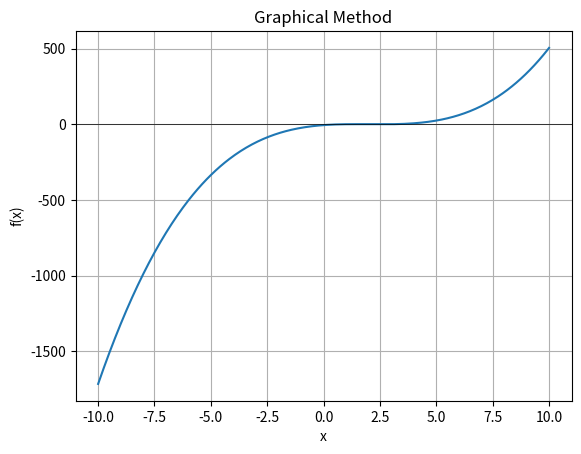

The script that saved this image:
import numpy as np
import matplotlib.pyplot as plt

def f(x):
    return x**3 - 6*x**2 + 11*x - 6.1
        # -12-21*x+18*x**2-2.75*x**3
        # x**3 - 6*x**2 + 11*x - 6.1

# Metode Graphical
def graphical_method():
    # Buat rentang arraynya
    x = np.linspace(-10, 10, 400)
    y = f(x) # lalu masukin hasil array yang ada

    # mulai gambar grafiknya
    plt.plot(x, y)
    plt.axhline(0, color='black', linewidth=0.5)
    plt.xlabel('x')
    plt.ylabel('f(x)')
    plt.title('Graphical Method')
    plt.grid(True)
    plt.show()

# Metode Bisection
def bisection_method(a, b):
    max_iter = 10
    tolerance = 0.01

    # cek apakah interval dapat diaplikasikan
    if f(a) * f(b) >= 0:
        print("Metode bisection tidak dapat diaplikasikan pada interval ini.")
        return None

    # mulai melakukan iterasi
    iterasi = 1
    while iterasi <= max_iter:
        c = (a + b) / 2

        if abs(f(c)) < tolerance:
            return c
        
        if f(c) * f(a) < 0:
            b = c
        else:
            a = c

        iterasi += 1

    print("Metode bisection tidak konvergen setelah", max_iter, "iterasi.")
    return None


# Metode False Position
def false_position_method(a, b):
    max_iter = 100
    tolerance = 0.0005

    # Cek false positionnya
    if f(a) * f(b) >= 0:
        print("Metode false position tidak dapat diaplikasikan pada interval ini.")
        return None

    # buat iterasi selama iterasi <= max_iter
    iterasi = 1
    while iterasi <= max_iter:
        # cek dengan rumus
        c = (a * f(b) - b * f(a)) / (f(b) - f(a))

        if abs(f(c)) < tolerance:
            return c
        
        if f(c) * f(a) < 0:
            b = c
        else:
            a = c
            
        iterasi += 1

    print("Metode false position tidak konvergen setelah", max_iter, "iterasi.")
    return None

# Metode Simple Fixed-Point Iteration
def fixed_point_iteration_method(g, x0):
    max_iter = 100
    tolerance = 0.0005

    iterasi = 1
    while iterasi <= max_iter:
        x1 = g(x0)
        if abs(x1 - x0) < tolerance:
            return x1
        x0 = x1
        iterasi += 1

    print("Metode simple fixed-point iteration tidak konvergen setelah", max_iter, "iterasi.")
    return None

# Metode Newton-Raphson
def newton_raphson_method(f, f_prime, x0):
    max_iter = 3
    tolerance = 0.0005

    iterasi = 1
    while iterasi <= max_iter:
        x1 = x0 - f(x0) / f_prime(x0)
        if abs(x1 - x0) < tolerance:
            return x1
        x0 = x1
        iterasi += 1

    print("Metode Newton-Raphson tidak konvergen setelah", max_iter, "iterasi.")
    return None

# Metode Modified Secant
def modified_secant_method(f, x0, p):
    max_iter = 100
    tolerance = 0.0005

    iterasi = 1
    while iterasi <= max_iter:
        x1 = x0 - p * f(x0) / (f(x0 + p * x0) - f(x0))
        if abs(x1 - x0) < tolerance:
            return x1
        x0 = x1
        iterasi += 1

    print("Metode modified secant tidak konvergen setelah", max_iter, "iterasi.")
    return None

# Metode Graphical
graphical_method()
#
# # Menentukan initial guess untuk metode lainnya
initial_guess = 3.5
#
# # Metode Bisection
# a, b = 2, 3
# root_bisection = bisection_method(a, b)
# print("Metode Bisection: x =", root_bisection)
#
# # Metode False Position
# root_false_position = false_position_method(a, b)
# print("Metode False Position: x =", root_false_position)
#
# # Metode Simple Fixed-Point Iteration
# g = lambda x: (x**3 - 6*x**2 + 6.1) / 11
# root_fixed_point_iteration = fixed_point_iteration_method(g, initial_guess)
# print("Metode Simple Fixed-Point Iteration: x =", root_fixed_point_iteration)
#
# Metode Newton-Raphson
f_prime = lambda x: x**3 - 6*x**2 + 11*x - 6.1
root_newton_raphson = newton_raphson_method(f, f_prime, initial_guess)
print("Metode Newton-Raphson: x =", root_newton_raphson)
#
# # Metode Modified Secant
# p = 0.01
# root_modified_secant = modified_secant_method(f, initial_guess, p)
# print("Metode Modified Secant: x =", root_modified_secant)
